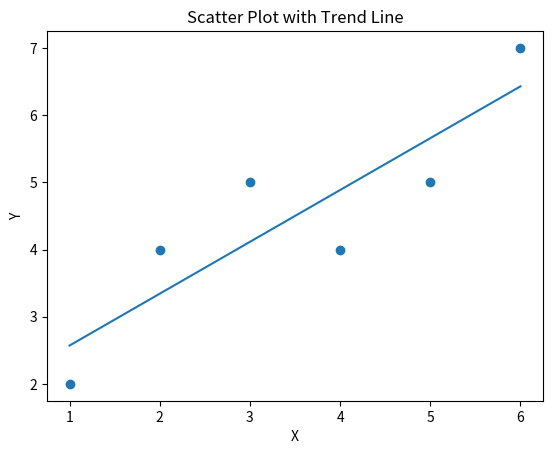

Write the Python code that produced this figure.
import matplotlib.pyplot as plt
import numpy as np

x = np.array([1, 2, 3, 4, 5, 6])
y = np.array([2, 4, 5, 4, 5, 7])

# Scatter plot
plt.scatter(x, y)

# Fit a trend line
m, b = np.polyfit(x, y, 1)  # y = mx + b

# Plot trend line
plt.plot(x, m * x + b)

plt.title("Scatter Plot with Trend Line")
plt.xlabel("X")
plt.ylabel("Y")

plt.show()
